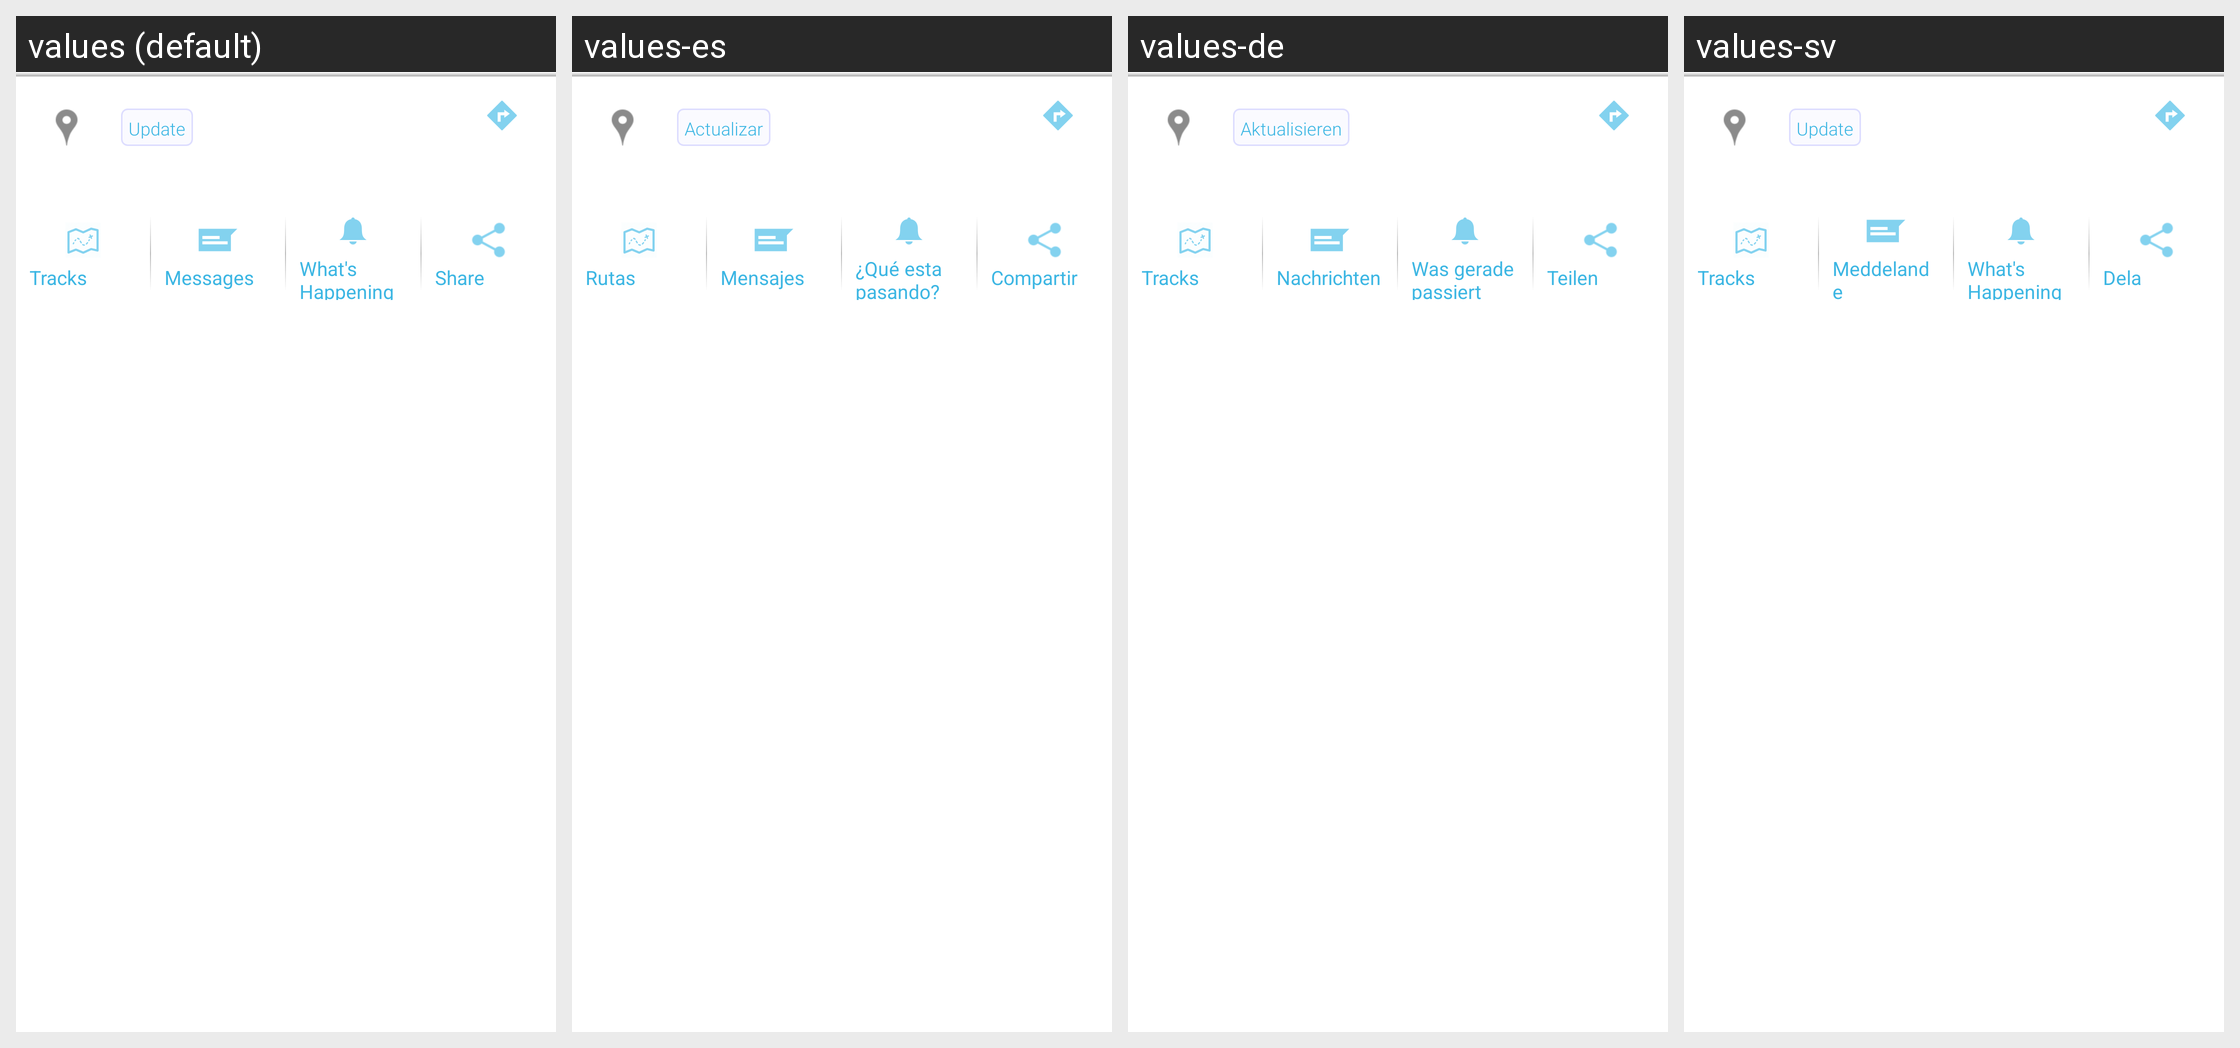

Strings drawn on this Android screen and how each of the app's shown locales translates them:
Android screen res/layout/include_contextual_person.xml rendered under 4 locales, left to right: values (default), values-es, values-de, values-sv. Device: Nexus 5 (rendered at 1080×1920; each locale shown at half size, 540×960, under a caption strip naming it); theme Theme.Main.
Other locales in the repository, not shown: values-en, values-fr.
Strings drawn on this screen, with the default value and each locale's value (text and hints the layout hard-codes, and strings that could not be matched under every locale, appear in the picture but are not listed):

Update
  values: Update
  values-es: Actualizar
  values-de: Aktualisieren
  values-sv: Update  [not translated; the default value is used]

Tracks
  values: Tracks
  values-es: Rutas
  values-de: Tracks
  values-sv: Tracks

Messages
  values: Messages
  values-es: Mensajes
  values-de: Nachrichten
  values-sv: Meddelande

WhatsHappening
  values: What's Happening
  values-es: ¿Qué esta pasando?
  values-de: Was gerade passiert
  values-sv: What's Happening  [not translated; the default value is used]

Share
  values: Share
  values-es: Compartir
  values-de: Teilen
  values-sv: Dela
